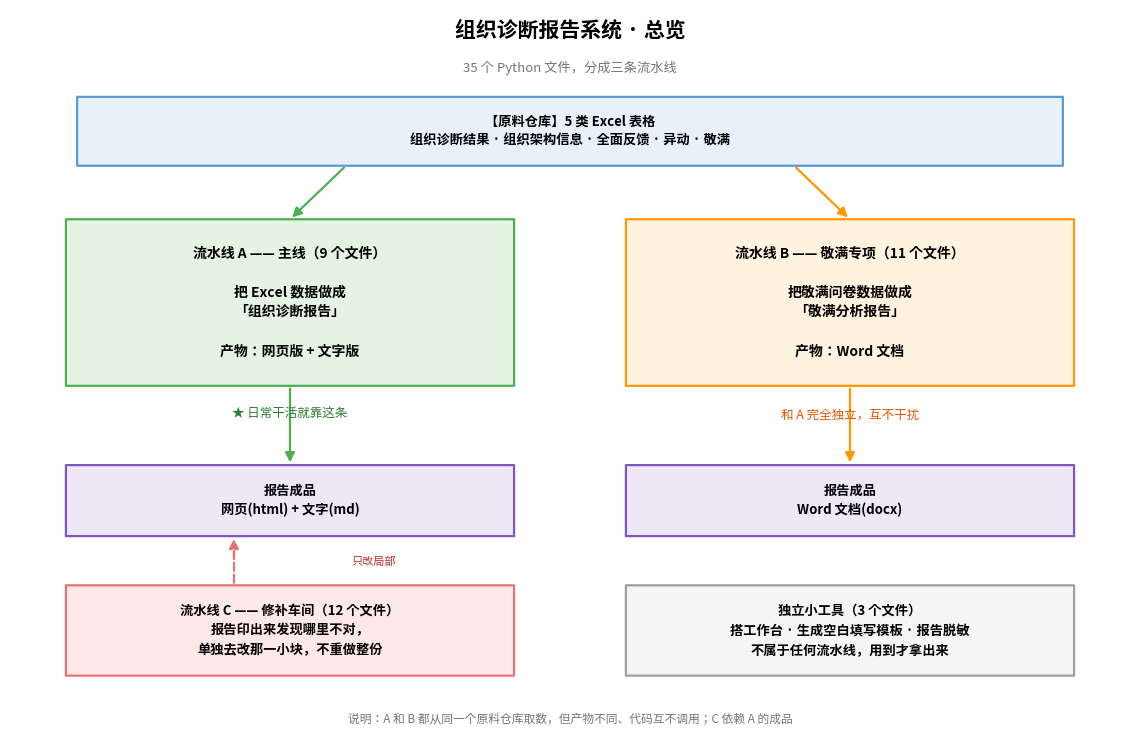
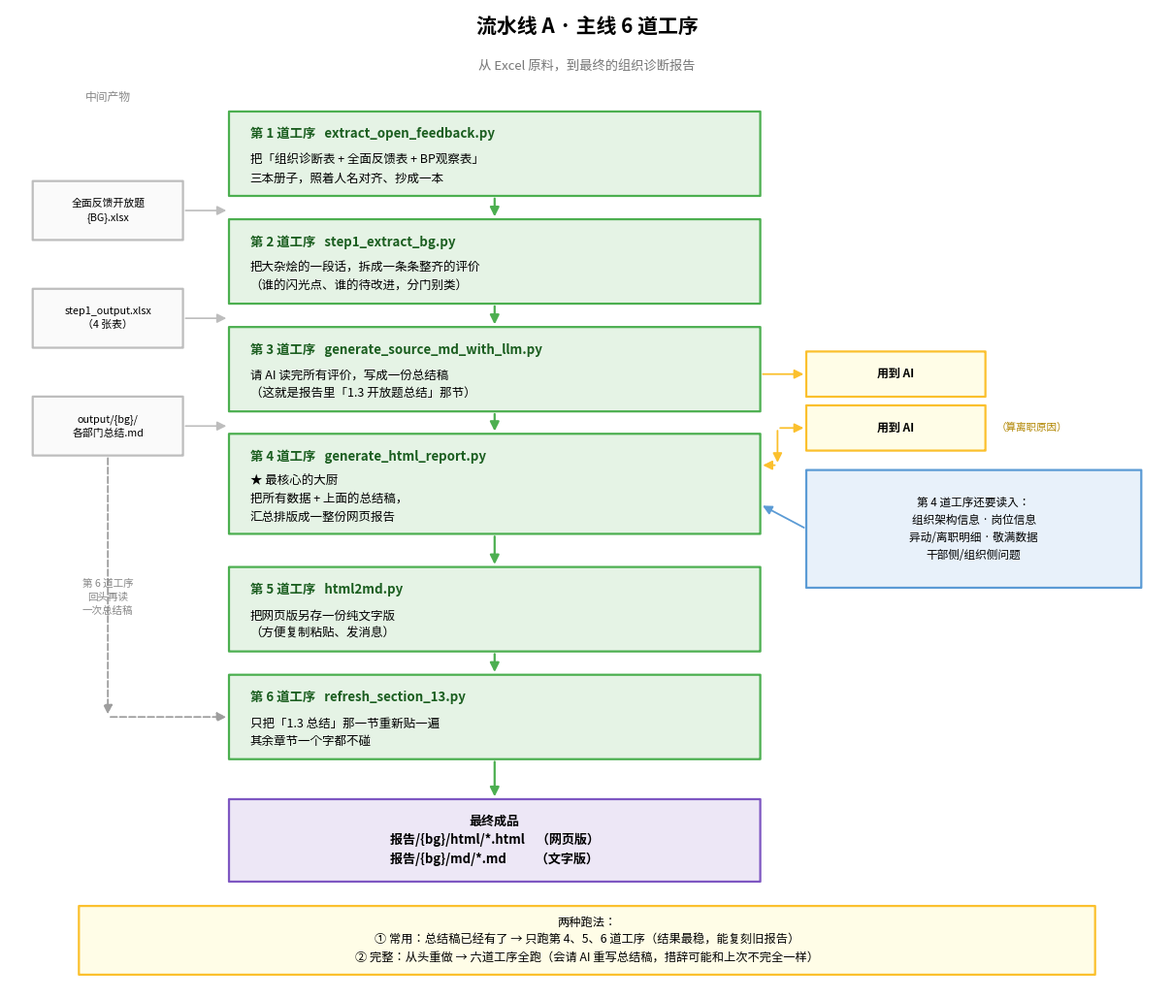

Generate these figures, in order, with matplotlib:
#!/usr/bin/env python3
# -*- coding: utf-8 -*-
"""生成交接文档用的流程图 PNG。"""
import matplotlib
matplotlib.use("Agg")
import matplotlib.pyplot as plt
from matplotlib.patches import FancyBboxPatch, FancyArrowPatch
from matplotlib import font_manager

names = [f.name for f in font_manager.fontManager.ttflist]
for cand in ["Arial Unicode MS", "Songti SC", "STHeiti"]:
    if cand in names:
        plt.rcParams["font.family"] = cand
        break
plt.rcParams["axes.unicode_minus"] = False

C_INPUT, C_INPUT_E = "#E8F1FA", "#5B9BD5"
C_A, C_A_E = "#E5F3E5", "#4CAF50"
C_B, C_B_E = "#FFF3E0", "#FF9800"
C_C, C_C_E = "#FDE8E8", "#E57373"
C_OUT, C_OUT_E = "#EDE7F6", "#7E57C2"
C_LLM, C_LLM_E = "#FFFDE7", "#FBC02D"


def box(ax, x, y, w, h, text, fc, ec, fs=9, bold=False):
    ax.add_patch(FancyBboxPatch(
        (x, y), w, h,
        boxstyle="round,pad=0.008,rounding_size=0.02",
        facecolor=fc, edgecolor=ec, linewidth=1.6,
    ))
    if text:
        ax.text(x + w / 2, y + h / 2, text, ha="center", va="center",
                fontsize=fs, fontweight="bold" if bold else "normal",
                linespacing=1.5)


def arrow(ax, x1, y1, x2, y2, color="#555555", style="-|>", lw=1.6, ls="-"):
    ax.add_patch(FancyArrowPatch(
        (x1, y1), (x2, y2), arrowstyle=style, mutation_scale=14,
        color=color, linewidth=lw, linestyle=ls, shrinkA=2, shrinkB=2,
    ))


def label(ax, x, y, text, fs=8, color="#666666", ha="center"):
    ax.text(x, y, text, ha=ha, va="center", fontsize=fs, color=color,
            linespacing=1.5)


# ══════════════════════ 图1：总览 ══════════════════════
fig, ax = plt.subplots(figsize=(11.5, 7.6))
ax.set_xlim(0, 100)
ax.set_ylim(0, 68)
ax.axis("off")

ax.text(50, 65.5, "组织诊断报告系统 · 总览", ha="center", fontsize=15, fontweight="bold")
label(ax, 50, 62.6, "35 个 Python 文件，分成三条流水线", fs=9.5, color="#777777")

box(ax, 6, 53.5, 88, 6.4,
    "【原料仓库】5 类 Excel 表格\n组织诊断结果 · 组织架构信息 · 全面反馈 · 异动 · 敬满",
    C_INPUT, C_INPUT_E, fs=9.5, bold=True)

box(ax, 5, 33, 40, 15.5,
    "流水线 A —— 主线（9 个文件）\n\n把 Excel 数据做成\n「组织诊断报告」\n\n产物：网页版 + 文字版",
    C_A, C_A_E, fs=10, bold=True)
label(ax, 25, 30.3, "★ 日常干活就靠这条", fs=9, color="#2E7D32")

box(ax, 55, 33, 40, 15.5,
    "流水线 B —— 敬满专项（11 个文件）\n\n把敬满问卷数据做成\n「敬满分析报告」\n\n产物：Word 文档",
    C_B, C_B_E, fs=10, bold=True)
label(ax, 75, 30.3, "和 A 完全独立，互不干扰", fs=9, color="#E65100")

arrow(ax, 30, 53.5, 25, 48.5, color=C_A_E)
arrow(ax, 70, 53.5, 75, 48.5, color=C_B_E)

box(ax, 5, 19, 40, 6.6, "报告成品\n网页(html) + 文字(md)", C_OUT, C_OUT_E, fs=9.5, bold=True)
box(ax, 55, 19, 40, 6.6, "报告成品\nWord 文档(docx)", C_OUT, C_OUT_E, fs=9.5, bold=True)

arrow(ax, 25, 33, 25, 25.6, color=C_A_E)
arrow(ax, 75, 33, 75, 25.6, color=C_B_E)

box(ax, 5, 6, 40, 8.4,
    "流水线 C —— 修补车间（12 个文件）\n报告印出来发现哪里不对，\n单独去改那一小块，不重做整份",
    C_C, C_C_E, fs=9.5, bold=True)
arrow(ax, 20, 14.4, 20, 19, color=C_C_E, ls="--")
label(ax, 32.5, 16.6, "只改局部", fs=8, color="#C62828")

box(ax, 55, 6, 40, 8.4,
    "独立小工具（3 个文件）\n搭工作台 · 生成空白填写模板 · 报告脱敏\n不属于任何流水线，用到才拿出来",
    "#F5F5F5", "#9E9E9E", fs=9.5, bold=True)

ax.text(50, 1.6, "说明：A 和 B 都从同一个原料仓库取数，但产物不同、代码互不调用；C 依赖 A 的成品",
        ha="center", fontsize=8.5, color="#777777")

plt.tight_layout()
plt.savefig("flow_overview.png", dpi=200, bbox_inches="tight", facecolor="white")
plt.close()
print("OK flow_overview.png")


# ══════════════════════ 图2：主链路══════════════════════
fig, ax = plt.subplots(figsize=(12.2, 10.4))
ax.set_xlim(0, 100)
ax.set_ylim(0, 100)
ax.axis("off")

ax.text(50, 97.5, "流水线 A · 主线 6 道工序", ha="center", fontsize=15, fontweight="bold")
label(ax, 50, 94.2, "从 Excel 原料，到最终的组织诊断报告", fs=9.5, color="#777777")

BX, BW = 19, 46
steps = [
    (81.0, 8.6, "第 1 道工序   extract_open_feedback.py",
     "把「组织诊断表 + 全面反馈表 + BP观察表」\n三本册子，照着人名对齐、抄成一本"),
    (70.0, 8.6, "第 2 道工序   step1_extract_bg.py",
     "把大杂烩的一段话，拆成一条条整齐的评价\n（谁的闪光点、谁的待改进，分门别类）"),
    (59.0, 8.6, "第 3 道工序   generate_source_md_with_llm.py",
     "请 AI 读完所有评价，写成一份总结稿\n（这就是报告里「1.3 开放题总结」那节）"),
    (46.5, 10.2, "第 4 道工序   generate_html_report.py",
     "★ 最核心的大厨\n把所有数据 + 上面的总结稿，\n汇总排版成一整份网页报告"),
    (34.5, 8.6, "第 5 道工序   html2md.py",
     "把网页版另存一份纯文字版\n（方便复制粘贴、发消息）"),
    (23.5, 8.6, "第 6 道工序   refresh_section_13.py",
     "只把「1.3 总结」那一节重新贴一遍\n其余章节一个字都不碰"),
]

for i, (y, h, title, desc) in enumerate(steps):
    box(ax, BX, y, BW, h, "", C_A, C_A_E)
    ax.text(BX + 1.8, y + h - 2.3, title, ha="left", va="center",
            fontsize=9.6, fontweight="bold", color="#1B5E20")
    ax.text(BX + 1.8, y + (h - 3.2) / 2, desc, ha="left", va="center",
            fontsize=9.0, linespacing=1.55)
    if i < len(steps) - 1:
        ny, nh = steps[i + 1][0], steps[i + 1][1]
        arrow(ax, BX + BW / 2, y, BX + BW / 2, ny + nh, color=C_A_E)

label(ax, 8.5, 91.0, "中间产物", fs=8.5, color="#888888")
for y, t in [(76.5, "全面反馈开放题\n{BG}.xlsx"),
             (65.5, "step1_output.xlsx\n（4 张表）"),
             (54.5, "output/{bg}/\n各部门总结.md")]:
    box(ax, 2.0, y, 13, 6.0, t, "#FAFAFA", "#BDBDBD", fs=7.8)
    arrow(ax, 15.0, y + 3.0, BX, y + 3.0, color="#BDBDBD", lw=1.2)

box(ax, 69.0, 41.0, 29, 12.0,
    "第 4 道工序还要读入：\n组织架构信息 · 岗位信息\n异动/离职明细 · 敬满数据\n干部侧/组织侧问题",
    C_INPUT, C_INPUT_E, fs=8.4)
arrow(ax, 69.0, 47.0, BX + BW, 49.5, color=C_INPUT_E, lw=1.3)

box(ax, 69.0, 60.5, 15.5, 4.6, "用到 AI", C_LLM, C_LLM_E, fs=8.6, bold=True)
arrow(ax, 69.0, 62.8, BX + BW, 62.8, color=C_LLM_E, lw=1.3, style="<|-")

box(ax, 69.0, 55.0, 15.5, 4.6, "用到 AI", C_LLM, C_LLM_E, fs=8.6, bold=True)
label(ax, 88.5, 57.3, "（算离职原因）", fs=7.6, color="#B28704")
arrow(ax, 69.0, 57.3, 66.5, 57.3, color=C_LLM_E, lw=1.3, style="<|-")
arrow(ax, 66.5, 57.3, 66.5, 53.5, color=C_LLM_E, lw=1.3)
arrow(ax, 66.5, 53.5, BX + BW, 53.5, color=C_LLM_E, lw=1.3)

box(ax, BX, 11.0, BW, 8.4,
    "最终成品\n报告/{bg}/html/*.html    （网页版）\n报告/{bg}/md/*.md          （文字版）",
    C_OUT, C_OUT_E, fs=9.4, bold=True)
arrow(ax, BX + BW / 2, 23.5, BX + BW / 2, 19.4, color=C_A_E)

arrow(ax, 8.5, 54.5, 8.5, 27.8, color="#9E9E9E", ls="--", lw=1.3)
arrow(ax, 8.5, 27.8, BX, 27.8, color="#9E9E9E", ls="--", lw=1.3)
label(ax, 8.5, 40.0, "第 6 道工序\n回头再读\n一次总结稿", fs=7.6, color="#888888")

box(ax, 6, 1.5, 88, 7.0,
    "两种跑法：\n① 常用：总结稿已经有了 → 只跑第 4、5、6 道工序（结果最稳，能复刻旧报告）\n"
    "② 完整：从头重做 → 六道工序全跑（会请 AI 重写总结稿，措辞可能和上次不完全一样）",
    "#FFFDE7", C_LLM_E, fs=8.8)

plt.tight_layout()
plt.savefig("flow_pipeline_a.png", dpi=200, bbox_inches="tight", facecolor="white")
plt.close()
print("OK flow_pipeline_a.png")
